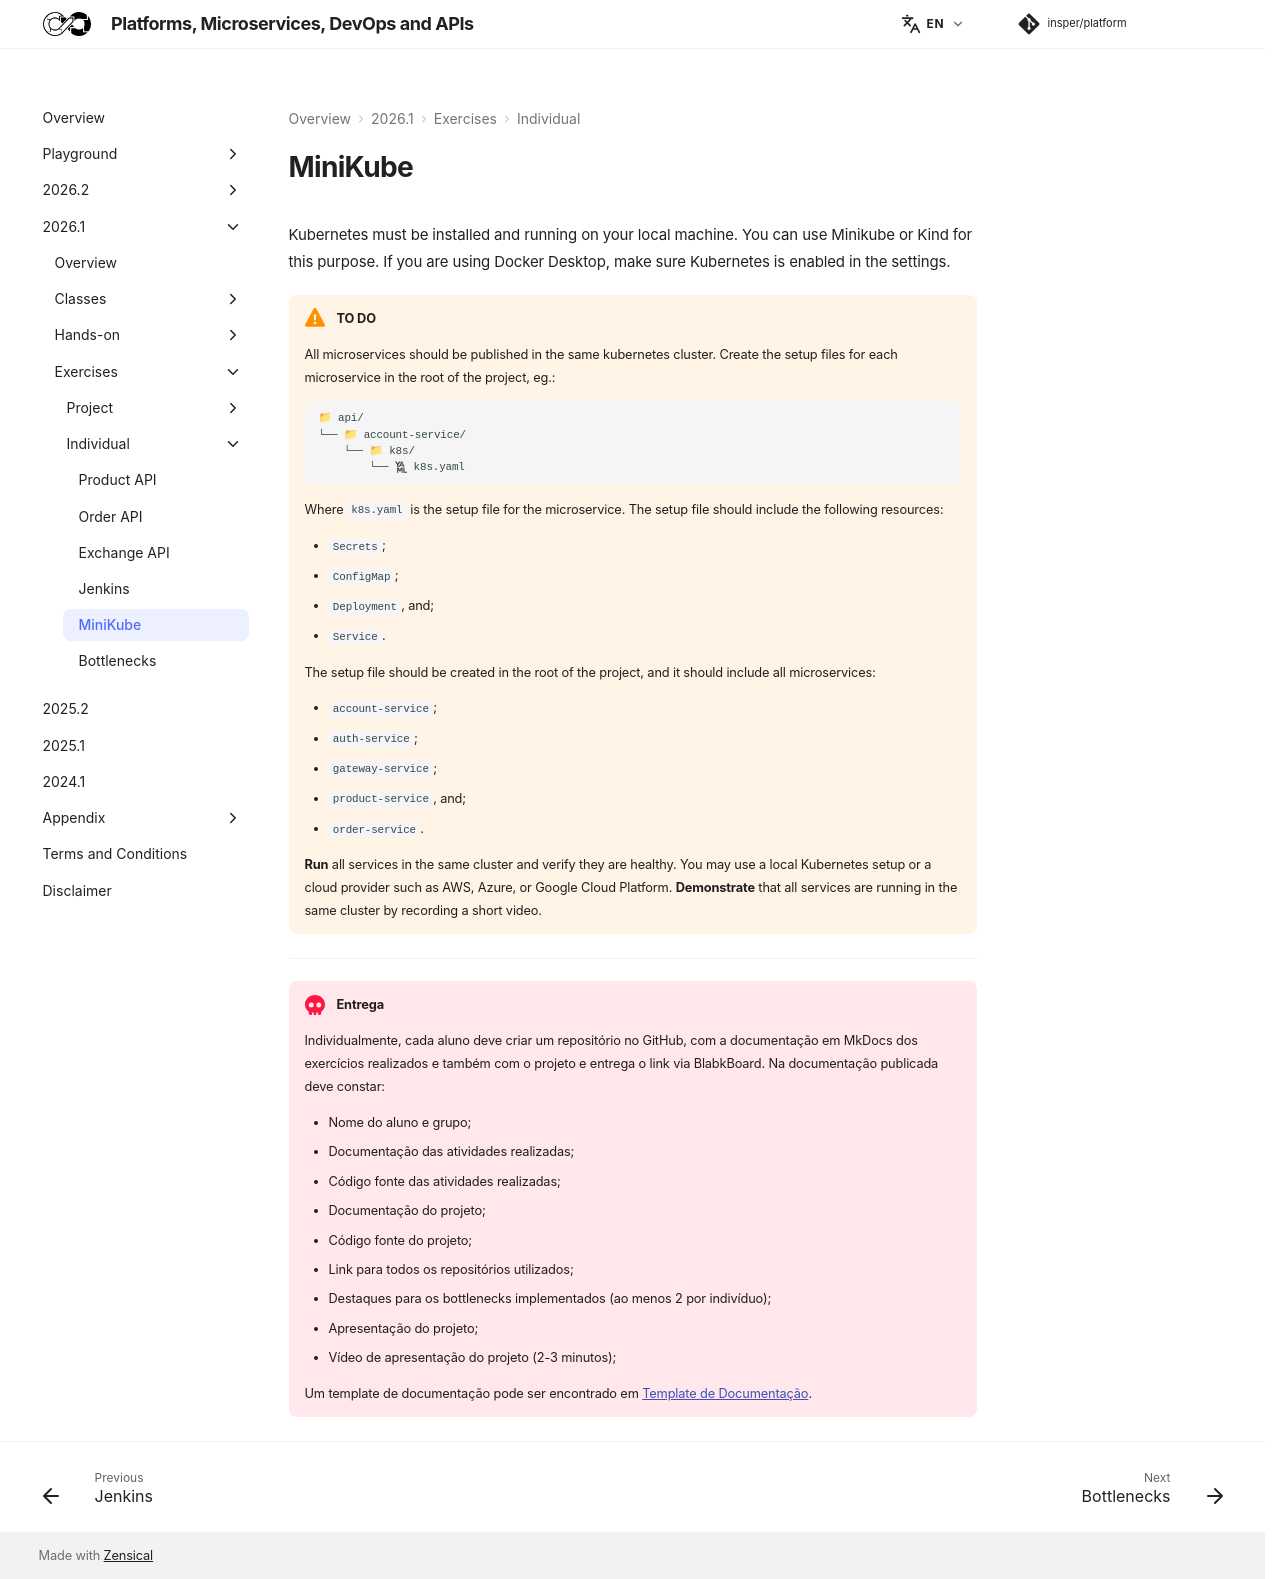

repository: Insper/platform · page: 2026.1/exercises/minikube/index.html · generator: mkdocs

Kubernetes must be installed and running on your local machine. You can use Minikube or Kind for this purpose. If you are using Docker Desktop, make sure Kubernetes is enabled in the settings.

!!! warning "TO DO"

    All microservices should be published in the same kubernetes cluster. Create the setup files for each microservice in the root of the project, eg.:

    ``` { .tree }
    api/
        account-service/
            k8s/
                k8s.yaml
    ```

    Where `k8s.yaml` is the setup file for the microservice. The setup file should include the following resources:

    - `Secrets`;
    - `ConfigMap`;
    - `Deployment`, and;
    - `Service`.

    The setup file should be created in the root of the project, and it should include all microservices:

    - `account-service`;
    - `auth-service`;
    - `gateway-service`;
    - `product-service`, and;
    - `order-service`.

    **Run** all services in the same cluster and verify they are healthy. You may use a local Kubernetes setup or a cloud provider such as AWS, Azure, or Google Cloud Platform. **Demonstrate** that all services are running in the same cluster by recording a short video.

---

!!! danger "Entrega"

    Individualmente, cada aluno deve criar um repositório no GitHub, com a documentação em MkDocs dos exercícios realizados e também com o projeto e entrega o link via BlabkBoard. Na documentação publicada deve constar:

    - Nome do aluno e grupo;
    - Documentação das atividades realizadas;
    - Código fonte das atividades realizadas;
    - Documentação do projeto;
    - Código fonte do projeto;
    - Link para todos os repositórios utilizados;
    - Destaques para os bottlenecks implementados (ao menos 2 por indivíduo);
    - Apresentação do projeto;
    - Vídeo de apresentação do projeto (2-3 minutos);
    
    Um template de documentação pode ser encontrado em [Template de Documentação](https://hsandmann.github.io/documentation.template/){target="_blank"}.
